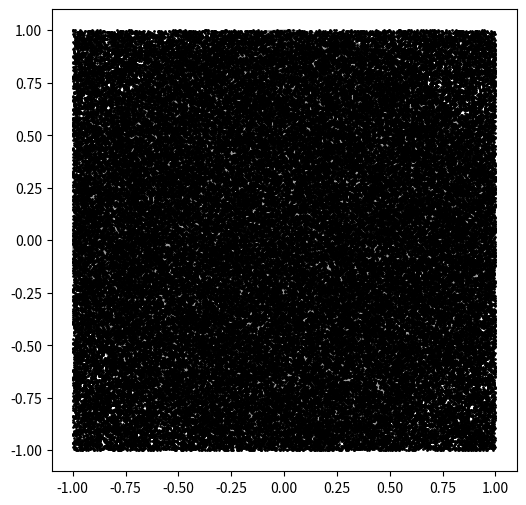

Source code (Python):
#picalc.py
import random                   #随机数模块
N,nHits = 100000,0               #总投点数，圆内投点数
xs,ys = [],[]                   #投点的x,y坐标列表

for i in range(N):              #N次投点
     x = random.random()*2-1    #随机数取投点坐标
     y = random.random()*2-1
     xs.append(x)               #投点坐标存入列表
     ys.append(y)
     if x*x+y*y <= 1:           #投点位于内切圆内
         nHits += 1             #圆内投点数 + 1

pi = 4*nHits/N                  #通过计算圆面积估算圆周率
print("pi =",pi)

import matplotlib.pyplot as plt    #绘图展现投点落在正方形/圆内的情况
from matplotlib.patches import Circle
fig = plt.figure(figsize=(6,6))
plt.plot(xs, ys,'o', color='black', markersize = 1)
c = Circle(xy=(0,0), radius=1, alpha=0.4, color="black")
plt.gca().add_patch(c)
plt.show()


